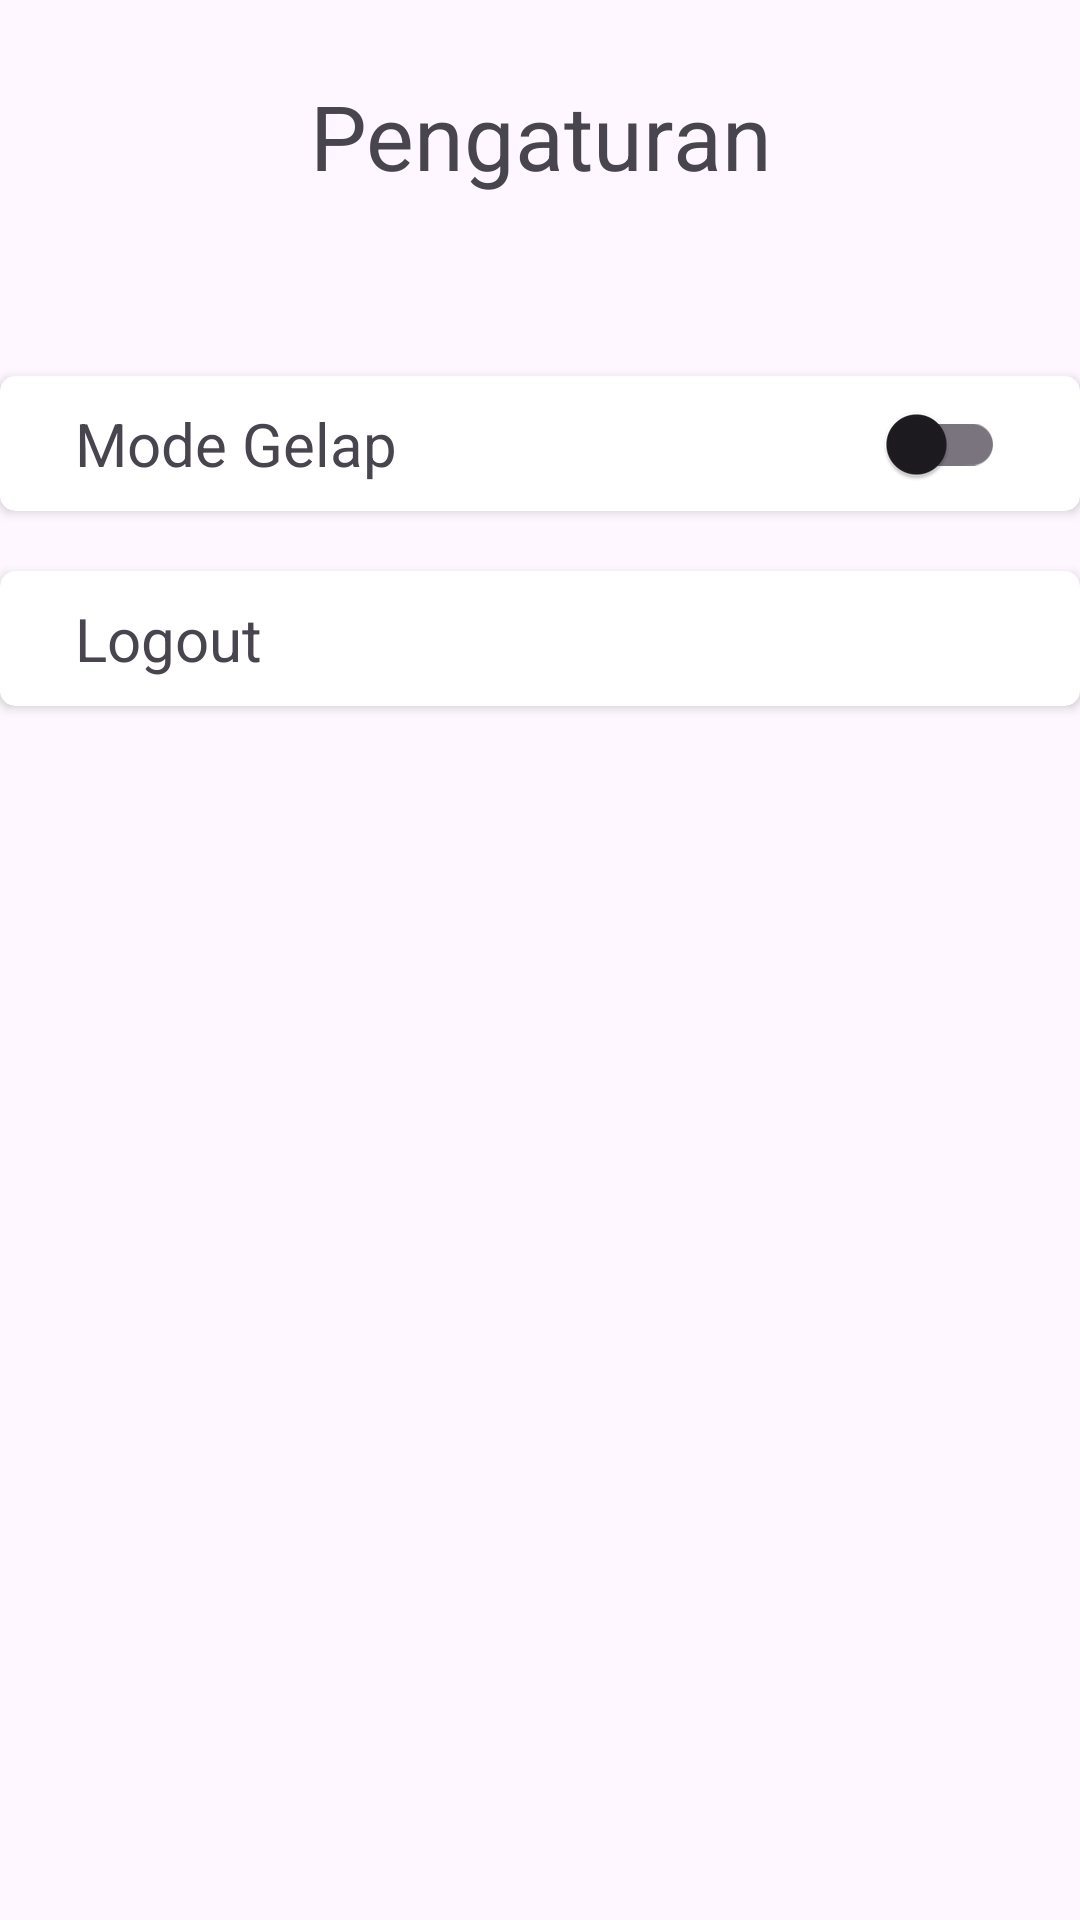

Here is an Android app screen rendered from its layout file. Give the layout XML and the strings, colors and styles it references.
<!-- AndroidManifest.xml: application theme Theme.Jagungku -->
<!-- res/layout/activity_settings.xml -->
<?xml version="1.0" encoding="utf-8"?>
<androidx.constraintlayout.widget.ConstraintLayout xmlns:android="http://schemas.android.com/apk/res/android"
    xmlns:app="http://schemas.android.com/apk/res-auto"
    xmlns:tools="http://schemas.android.com/tools"
    android:id="@+id/main"
    android:layout_width="match_parent"
    android:layout_height="match_parent"
    tools:context=".ui.SettingsActivity">

    <TextView
        android:id="@+id/tv_pengaturan"
        android:layout_width="match_parent"
        android:layout_height="wrap_content"
        android:text="Pengaturan"
        android:textSize="30sp"
        android:textAlignment="center"
        android:layout_marginTop="25dp"
        app:layout_constraintEnd_toEndOf="parent"
        app:layout_constraintStart_toStartOf="parent"
        app:layout_constraintTop_toTopOf="parent"/>

    <LinearLayout
        android:layout_width="match_parent"
        android:layout_height="400dp"
        android:orientation="vertical"
        android:layout_marginTop="50dp"
        app:layout_constraintEnd_toEndOf="parent"
        app:layout_constraintStart_toStartOf="parent"
        app:layout_constraintTop_toBottomOf="@id/tv_pengaturan">

        <androidx.cardview.widget.CardView
            android:id="@+id/cv_dark_mode"
            android:layout_width="match_parent"
            android:layout_height="45dp"
            android:layout_marginTop="10dp"
            android:clickable="true"
            android:focusable="true"
            app:cardElevation="2dp"
            app:cardCornerRadius="5dp"
            tools:ignore="TouchTargetSizeCheck">

            <TextView
                android:layout_width="match_parent"
                android:layout_height="wrap_content"
                android:layout_gravity="start|center"
                android:layout_marginStart="25dp"
                android:text="Mode Gelap"
                android:textSize="20sp" />

            <com.google.android.material.switchmaterial.SwitchMaterial
                android:id="@+id/switch_dark_mode"
                android:layout_width="50dp"
                android:layout_height="50dp"
                android:layout_gravity="end|center"
                android:layout_marginEnd="25dp"
                android:clickable="true"
                android:focusable="true" />
        </androidx.cardview.widget.CardView>

        <androidx.cardview.widget.CardView
            android:id="@+id/cv_logout"
            android:layout_width="match_parent"
            android:layout_height="45dp"
            android:layout_marginTop="20dp"
            android:clickable="true"
            android:focusable="true"
            app:cardElevation="2dp"
            app:cardCornerRadius="5dp"
            tools:ignore="TouchTargetSizeCheck">

            <TextView
                android:layout_width="match_parent"
                android:layout_height="wrap_content"
                android:layout_gravity="start|center"
                android:layout_marginStart="25dp"
                android:text="Logout"
                android:textSize="20sp" />
        </androidx.cardview.widget.CardView>
    </LinearLayout>

</androidx.constraintlayout.widget.ConstraintLayout>
<!-- resources referenced by this layout -->
<resources>
  <style name="Theme.Jagungku" parent="Base.Theme.Jagungku" />
  <style name="Base.Theme.Jagungku" parent="Theme.Material3.DayNight">
          
          <item name="colorScheme">@color/light_green</item>
          <item name="colorOnSecondary">@color/white</item>
          <item name="colorTertiary">@color/dark_grey</item>
          <item name="colorOnBackground">@color/black</item>
          <item name="cardBackgroundColor">@color/white</item>
      </style>
  <color name="light_green">#BFFFBF</color>
  <color name="white">#FFFFFFFF</color>
  <color name="dark_grey">#595959</color>
  <color name="black">#FF000000</color>
</resources>
